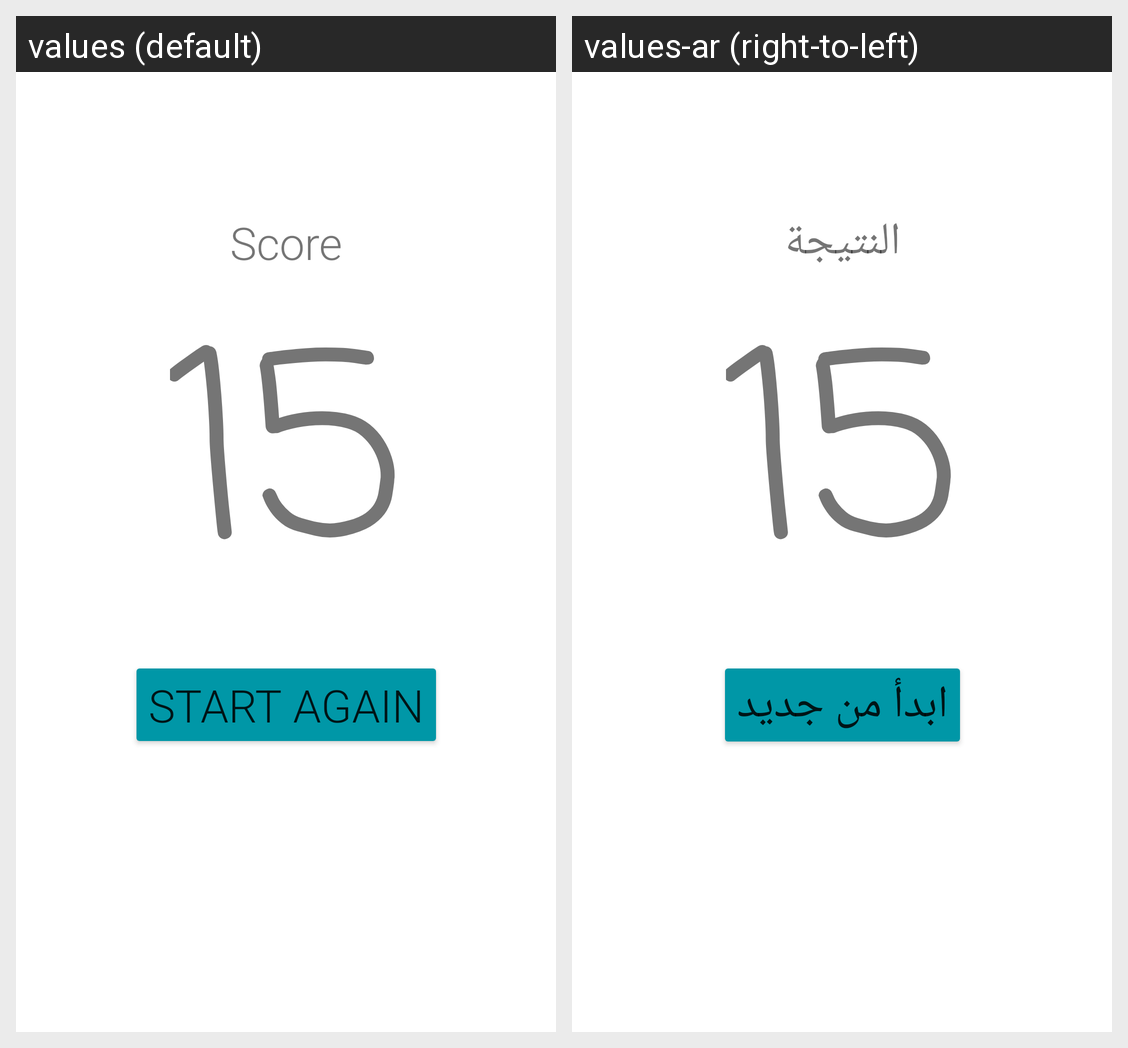

Here is an Android app screen in its default locale and in the app's own translations. Write out the translated-string differences for the strings that appear on this screen.
Android screen res/layout/activity_score.xml rendered under 2 locales, left to right: values (default), values-ar (right-to-left). Device: Nexus 5 (rendered at 1080×1920; each locale shown at half size, 540×960, under a caption strip naming it); theme Theme.ColorAssignment.
Strings drawn on this screen, with the default value and each locale's value (text and hints the layout hard-codes, and strings that could not be matched under every locale, appear in the picture but are not listed):

score
  values: Score
  values-ar: النتيجة

start_again
  values: Start Again
  values-ar: ابدأ من جديد
